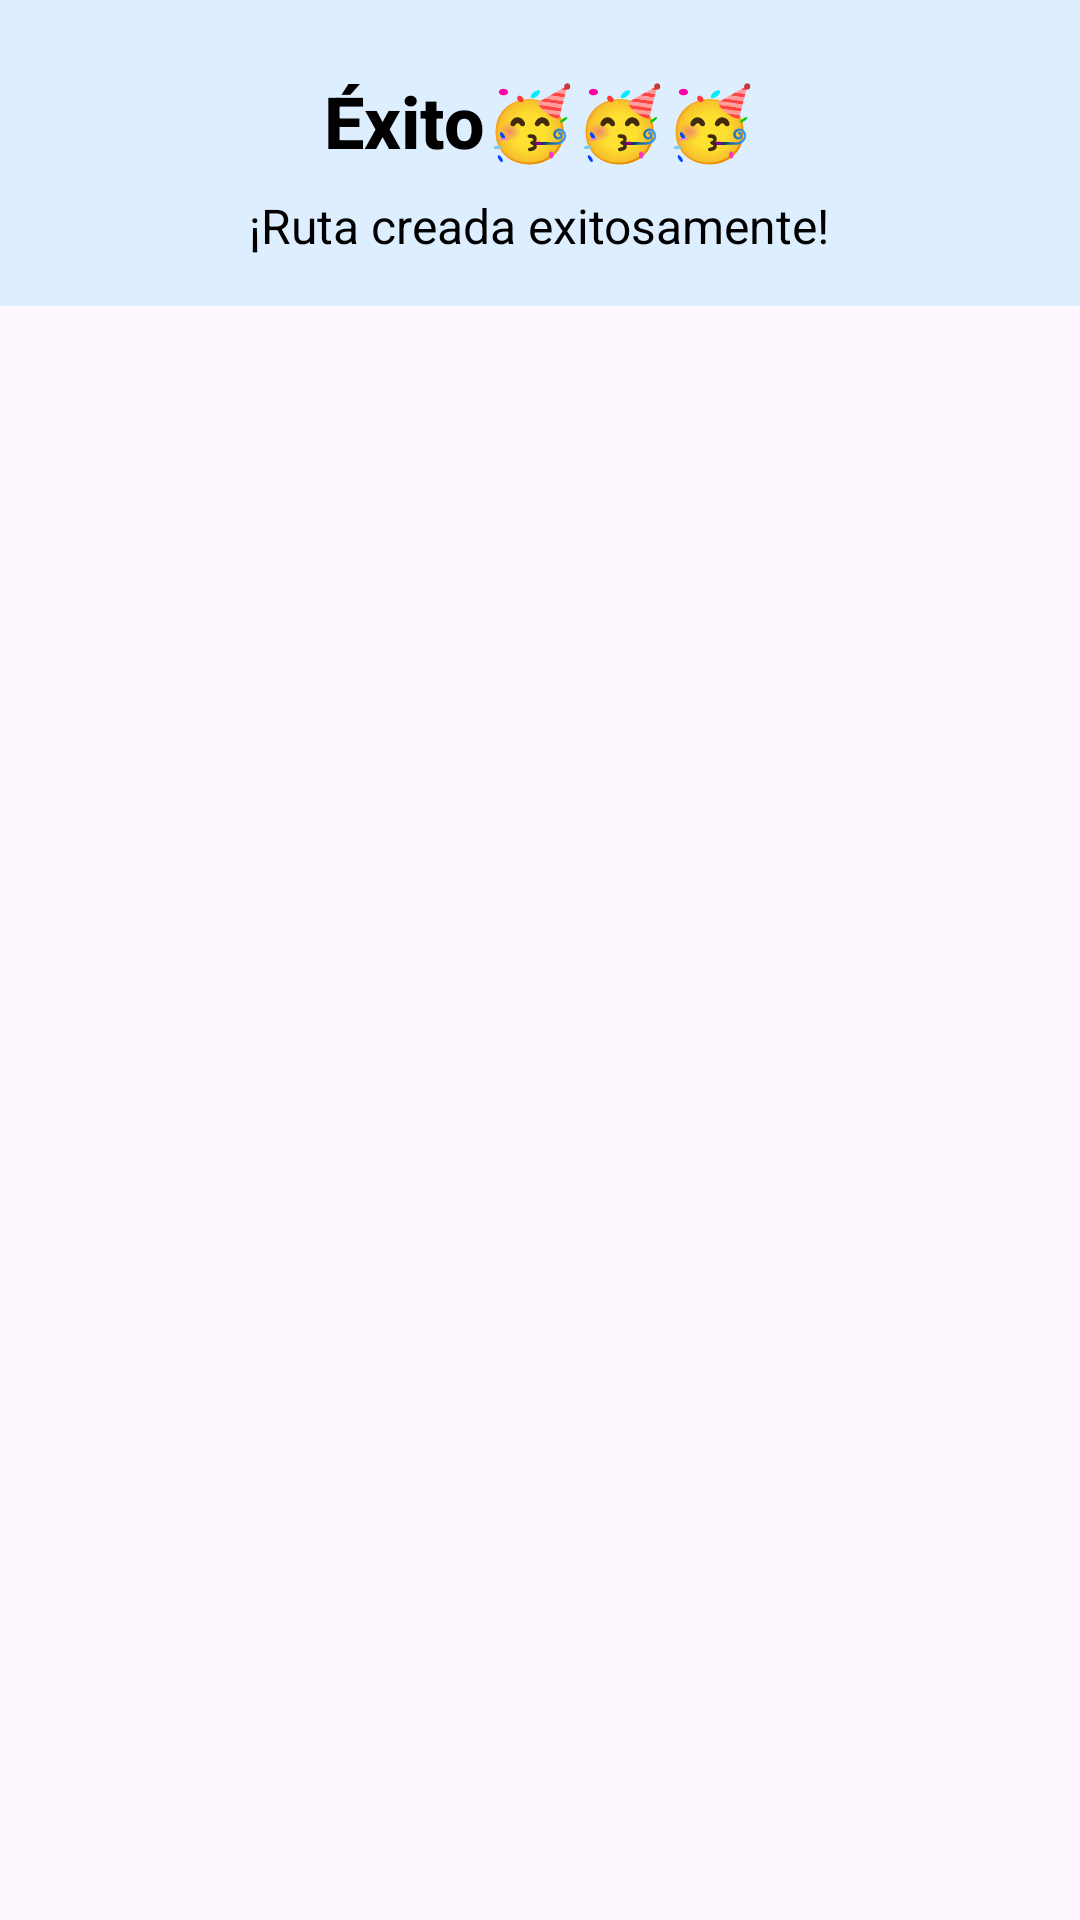

Write the Android layout XML for this screen, with the resource values it uses.
<!-- AndroidManifest.xml: application theme Theme.RutasMoterasApp -->
<!-- res/layout/dialog_success.xml -->
<?xml version="1.0" encoding="utf-8"?>
<androidx.constraintlayout.widget.ConstraintLayout xmlns:android="http://schemas.android.com/apk/res/android"
    xmlns:tools="http://schemas.android.com/tools"
    android:layout_width="match_parent"
    android:layout_height="match_parent">

    <LinearLayout xmlns:android="http://schemas.android.com/apk/res/android"
        android:layout_width="match_parent"
        android:layout_height="wrap_content"
        android:padding="16dp"
        android:orientation="vertical"
        android:background="#DDEEFF"
        tools:ignore="MissingConstraints">

        <TextView
            android:id="@+id/textViewTitle"
            android:layout_width="wrap_content"
            android:layout_height="wrap_content"
            android:layout_gravity="center_horizontal"
            android:layout_marginTop="8dp"
            android:textSize="24sp"
            android:textStyle="bold"
            android:textColor="@android:color/black"
            android:text="Éxito🥳🥳🥳"
            android:textAppearance="@style/TextAppearance.AppCompat.Title"/>

        <TextView
            android:id="@+id/textViewMessage"
            android:layout_width="wrap_content"
            android:layout_height="wrap_content"
            android:layout_marginTop="8dp"
            android:textSize="16sp"
            android:textColor="@android:color/black"
            android:text="¡Ruta creada exitosamente!"
            android:textAppearance="@style/TextAppearance.AppCompat.Body1"
            android:layout_gravity="center_horizontal"/>

    </LinearLayout>

</androidx.constraintlayout.widget.ConstraintLayout>
<!-- resources referenced by this layout -->
<resources>
  <style name="Theme.RutasMoterasApp" parent="Base.Theme.RutasMoterasApp" />
  <style name="Base.Theme.RutasMoterasApp" parent="Theme.Material3.DayNight.NoActionBar">
          
          <item name="colorPrimaryDark">@color/negro</item>
          
      </style>
  <color name="negro">#000000</color>
</resources>
